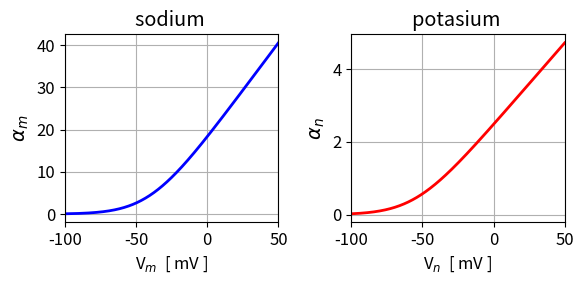
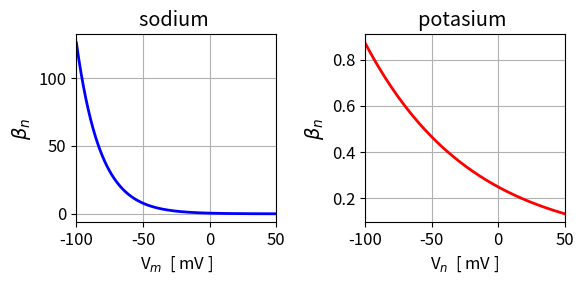
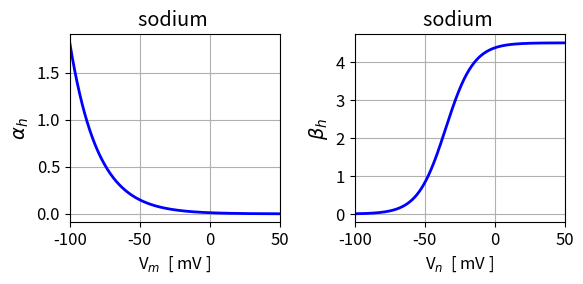
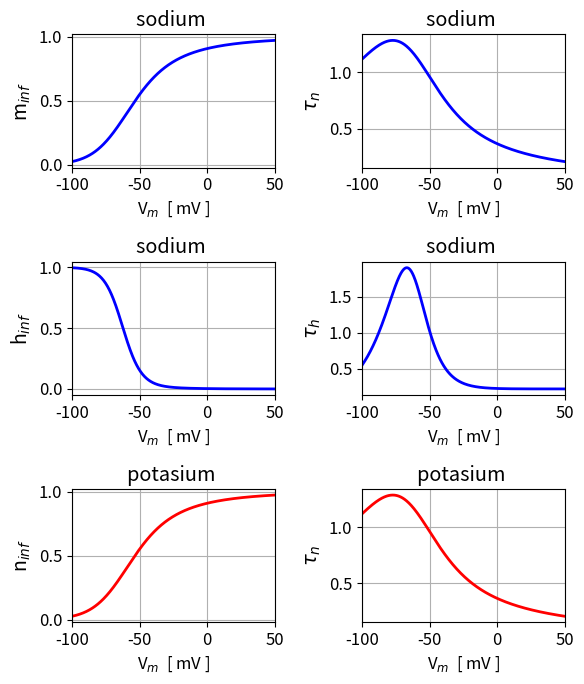

Write the Python code that produced these figures, in order.
# -*- coding: utf-8 -*-
'''
mns005.py      Jan 2026

COMPUTATION BIOPHYSICS AND NEUROSCIENCE

GATE VARIABLES m n h AND ION CHANNELS K+ Na+

Ian Cooper
   https://d-arora.github.io/Doing-Physics-With-Matlab/
   
Documentation
    https://d-arora.github.io/Doing-Physics-With-Matlab/mpDocs/mns005.pdf

'''

#%% Libraries
import numpy as np
from numpy import pi, sin, cos, linspace, zeros, array, ones, sqrt, exp
from scipy.integrate import odeint
import matplotlib.pyplot as plt
from scipy.signal import find_peaks
from numpy.linalg import eig
import time

tStart = time.time()
plt.close('all')


#%%
def AB(V):
    dV = (V - Vr)
    phi = 3**((T-6.3)/10)

    An = phi * (eps + 0.10 - 0.01 * dV) / (eps + exp(1 - 0.1 * dV) - 1)
    Am = phi * (eps + 2.5 - 0.1 * dV) / (eps + exp(2.5 - 0.1 * dV) - 1)
    Ah = phi * 0.07 * exp(-dV / 20)

    Bn = phi * 0.125 * exp(-dV / 80)
    Bm = phi * 4 * exp(-dV/18)
    Bh = phi * 1 / (exp(3.0 - 0.1 * dV) + 1)  
    return [An, Bn, Am, Bm, Ah, Bh]    

#%%
# Resting value for membrane potential  [-65e-3  mV]
Vr = -65
# Membrane potential  [-100   50  mV]
Vmin = -100;   Vmax = 50;
# Reversal potentials [Na+  50    K+ -77   mV] 
VNa = 50;       
VK = -77;       
# Temperature  [20 degC]
T = 20
# Number of grid points  ( N such that dV = Vm - Vr <> -10e-3 ) 
N = 510
  
eps = 1e-16

#%%
# Membrane potential  [V]
Vm = linspace(Vmin,Vmax,N);
# Initialize arrays
An = zeros(N)
Bn  = zeros(N)
Am = zeros(N)
Bm  = zeros(N)
Ah = zeros(N)
Bh  = zeros(N)

V = 0

for c in range(N):
    [ An[c], Bn[c], Am[c], Bm[c], Ah[c], Bh[c] ] = AB(Vm[c])


#%% Gating variables m,h and n: asymptotic (steady-state) values
nINF = An/(An + Bn)
tauN = 1/(An + Bn)

mINF = Am/(Am + Bm)
tauM = 1/(Am + Bm)

hINF = Ah/(Ah + Bh)
tauH = 1/(Ah + Bh)


#%%    FIG 1:  Rate constants alpha (A) and beta(B) 
plt.rcParams['font.size'] = 12
plt.rcParams["figure.figsize"] = (6,3)
fig1, ax = plt.subplots(nrows=1, ncols=2)

C = 0 
ax[C].set_xlabel('V$_m$  [ mV ]')
ax[C].set_ylabel(r'$\alpha$$_m$',fontsize = 14)
ax[C].set_title('sodium ')
ax[C].grid()
ax[C].set_xlim([-100,50])
ax[C].plot(Vm,Am,'b', lw = 2)

C = 1 
ax[C].set_xlabel('V$_n$  [ mV ]')
ax[C].set_ylabel(r'$\alpha$$_n$',fontsize = 14)
ax[C].set_title('potasium ')
ax[C].grid()
ax[C].set_xlim([-100,50])
ax[C].plot(Vm,An,'r', lw = 2)

fig1.tight_layout()
fig1.savefig('a1.png')

#%%    FIG 2:  Rate constants alpha (A) and beta(B) 
plt.rcParams['font.size'] = 12
plt.rcParams["figure.figsize"] = (6,3)
fig2, ax = plt.subplots(nrows=1, ncols=2)

C = 0 
ax[C].set_xlabel('V$_m$  [ mV ]')
ax[C].set_ylabel(r'$\beta$$_n$',fontsize = 14)
ax[C].set_title('sodium ')
ax[C].grid()
ax[C].set_xlim([-100,50])
ax[C].plot(Vm,Bm,'b', lw = 2)
           
C = 1 
ax[C].set_xlabel('V$_n$  [ mV ]')
ax[C].set_ylabel(r'$\beta$$_n$',fontsize = 14)
ax[C].set_title('potasium ')
ax[C].grid()
ax[C].set_xlim([-100,50])
ax[C].plot(Vm,Bn,'r', lw = 2)

fig2.tight_layout()
fig2.savefig('a2.png')

#%%    FIG 3:  Rate constants alpha (A) and beta(B) 
plt.rcParams['font.size'] = 12
plt.rcParams["figure.figsize"] = (6,3)
fig3, ax = plt.subplots(nrows=1, ncols=2)

C = 0 
ax[C].set_xlabel('V$_m$  [ mV ]')
ax[C].set_ylabel(r'$\alpha$$_h$',fontsize = 14)
ax[C].set_title('sodium ')
ax[C].grid()
ax[C].set_xlim([-100,50])
ax[C].plot(Vm,Ah,'b', lw = 2)
           
C = 1 
ax[C].set_xlabel('V$_n$  [ mV ]')
ax[C].set_ylabel(r'$\beta$$_h$',fontsize = 14)
ax[C].set_title('sodium ')
ax[C].grid()
ax[C].set_xlim([-100,50])
ax[C].plot(Vm,Bh,'b', lw = 2)

fig3.tight_layout()
fig3.savefig('a3.png')


#%%   FIG 4: Gating variables m,h and n: asymptotic (steady-state) values 
plt.rcParams['font.size'] = 12
plt.rcParams["figure.figsize"] = (6,7)
fig4, ax = plt.subplots(nrows=3, ncols=2)

R,C = 0, 0 
ax[R,C].set_xlabel('V$_m$  [ mV ]')
ax[R,C].set_ylabel(r'm$_{inf}$',fontsize = 14)
ax[R,C].set_title('sodium ')
ax[R,C].grid()
ax[R,C].set_xlim([-100,50])
ax[R,C].plot(Vm,nINF,'b', lw = 2)
           
R,C = 1, 0 
ax[R,C].set_xlabel('V$_m$  [ mV ]')
ax[R,C].set_ylabel(r'h$_{inf}$',fontsize = 14)
ax[R,C].set_title('sodium ')
ax[R,C].grid()
ax[R,C].set_xlim([-100,50])
ax[R,C].plot(Vm,hINF,'b', lw = 2)

R,C = 2, 0 
ax[R,C].set_xlabel('V$_m$  [ mV ]')
ax[R,C].set_ylabel(r'n$_{inf}$',fontsize = 14)
ax[R,C].set_title('potasium ')
ax[R,C].grid()
ax[R,C].set_xlim([-100,50])
ax[R,C].plot(Vm,nINF,'r', lw = 2)


R,C = 0, 1 
ax[R,C].set_xlabel('V$_m$  [ mV ]')
ax[R,C].set_ylabel(r'$\tau$$_n$',fontsize = 14)
ax[R,C].set_title('sodium ')
ax[R,C].grid()
ax[R,C].set_xlim([-100,50])
ax[R,C].plot(Vm,tauN,'b', lw = 2)
           
R,C = 1, 1 
ax[R,C].set_xlabel('V$_m$  [ mV ]')
ax[R,C].set_ylabel(r'$\tau$$_h$',fontsize = 14)
ax[R,C].set_title('sodium ')
ax[R,C].grid()
ax[R,C].set_xlim([-100,50])
ax[R,C].plot(Vm,tauH,'b', lw = 2)

R,C = 2, 1 
ax[R,C].set_xlabel('V$_m$  [ mV ]')
ax[R,C].set_ylabel(r'$\tau$$_n$',fontsize = 14)
ax[R,C].set_title('potasium ')
ax[R,C].grid()
ax[R,C].set_xlim([-100,50])
ax[R,C].plot(Vm,tauN,'r', lw = 2)

fig4.tight_layout()
fig4.savefig('a4.png')   



#%%
tExe = time.time() - tStart
print('  ')
print('Execution time')
print(tExe)


